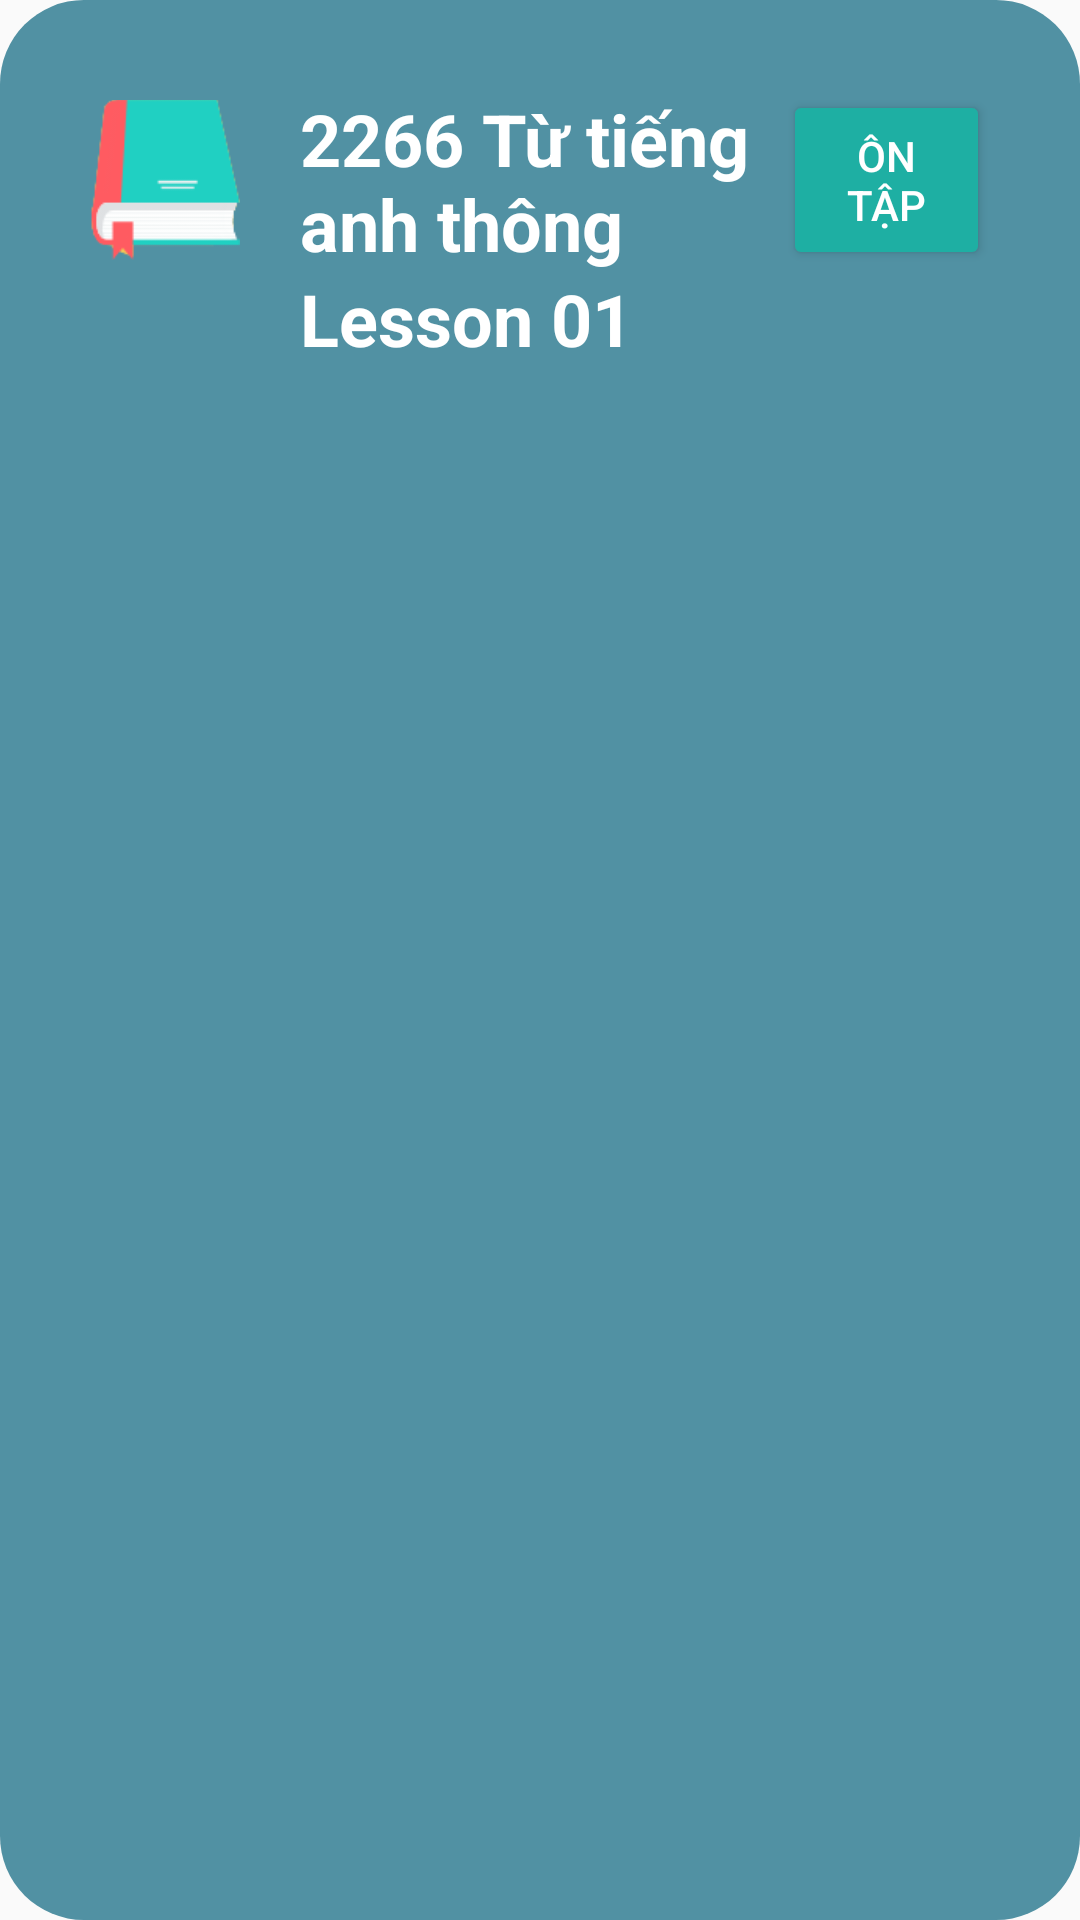

Write the Android layout XML for this screen, with the resource values it uses.
<!-- AndroidManifest.xml: application theme AppTheme -->
<!-- res/layout/custom_layout_recyclerview_learn.xml -->
<?xml version="1.0" encoding="utf-8"?>
<LinearLayout
    xmlns:android="http://schemas.android.com/apk/res/android"
    android:layout_width="wrap_content"
    android:layout_height="wrap_content"
    android:orientation="vertical"
    android:backgroundTint="@color/colorBlueDark"
    android:layout_margin="5dp"
    android:padding="@dimen/sizesmallone"
    android:background="@android:drawable/toast_frame"
    android:id="@+id/lncontainerlearn">
    <LinearLayout
        android:orientation="horizontal"
        android:layout_width="match_parent"
        android:layout_height="wrap_content">
        <ImageView
            android:id="@+id/imbook"
            android:layout_marginRight="20dp"
            android:src="@drawable/booknew2"
            android:layout_width="50dp"
            android:layout_height="60dp" />

        <TextView
            android:layout_weight="1"
            android:textColor="@color/colorWhite"
            android:id="@+id/tieude"
            android:textStyle="bold"
            android:textSize="24sp"
            android:text="2266 Từ tiếng anh thông dụng"
            android:layout_width="180dp"
            android:layout_height="match_parent" />
        <Button
            android:layout_weight="1"
            android:id="@+id/btnontap"
            android:backgroundTint="@color/colorGreenBlue"
            android:text="Ôn tập"
            android:layout_width="wrap_content"
            android:layout_height="match_parent" />
    </LinearLayout>
    <LinearLayout
        android:orientation="horizontal"
        android:layout_width="match_parent"
        android:layout_height="wrap_content">
        <TextView
            android:textColor="@color/colorWhite"
            android:id="@+id/txvlesson"
            android:textStyle="bold"
            android:textSize="24sp"
            android:text="Lesson 01"
            android:layout_marginLeft="70dp"
            android:layout_width="wrap_content"
            android:layout_height="wrap_content" />
        <TextView
            android:textColor="@color/colorWhite"
            android:id="@+id/txvid"
            android:textStyle="bold"
            android:textSize="24sp"
            android:layout_marginLeft="70dp"
            android:layout_width="match_parent"
            android:layout_height="wrap_content" />
    </LinearLayout>



</LinearLayout>
<!-- resources referenced by this layout -->
<resources>
  <color name="colorBlueDark">#5191a3</color>
  <color name="colorGreenBlue">#1eafa3</color>
  <color name="colorWhite">#ffffff</color>
  <dimen name="sizesmallone">30dp</dimen>
  <!-- drawable booknew2: png bitmap (drawable-v24, 17789 bytes) -->
  <style name="AppTheme" parent="Theme.AppCompat.Light.NoActionBar">
          
          <item name="colorPrimary">@color/colorPrimary</item>
          <item name="colorPrimaryDark">@color/colorGreenDark</item>
          <item name="colorAccent">@color/colorAccent</item>
          <item name="android:textColorPrimary">@color/colorWhite</item>
          <item name="android:textColorSecondary">@color/colorWhite</item>
          <item name="drawerArrowStyle">@style/DrawerHamburgerStyle</item>
      </style>
  <color name="colorPrimary">#3F51B5</color>
  <color name="colorGreenDark">#267374</color>
  <color name="colorAccent">#FF4081</color>
  <style name="DrawerHamburgerStyle" parent="@style/Widget.AppCompat.DrawerArrowToggle">
          <item name="spinBars">true</item>
          <item name="color">@color/colorWhite</item>
      </style>
</resources>
